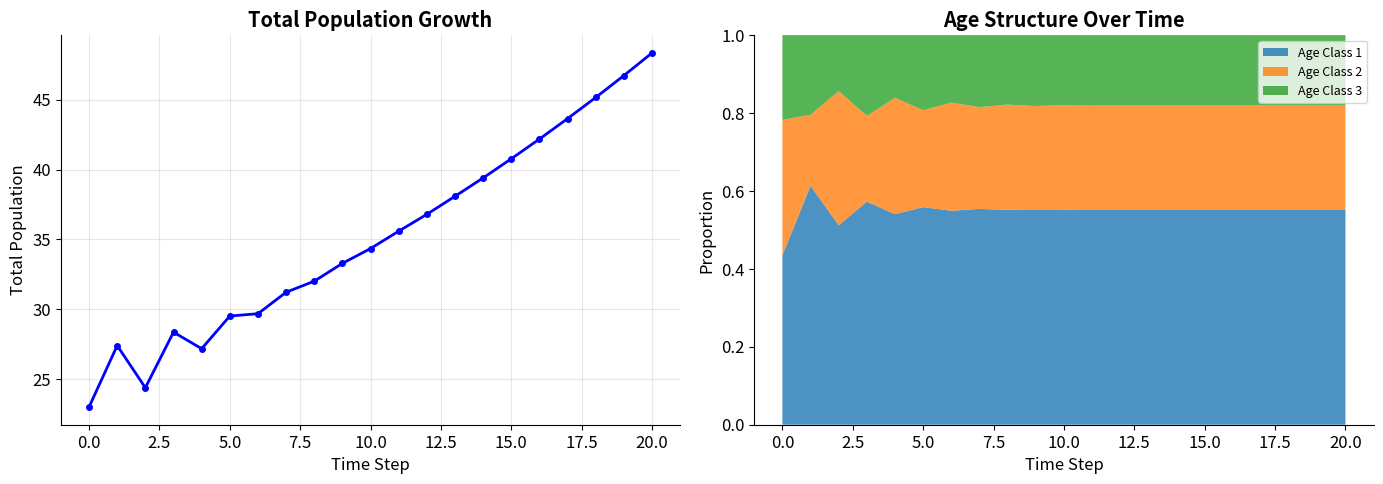
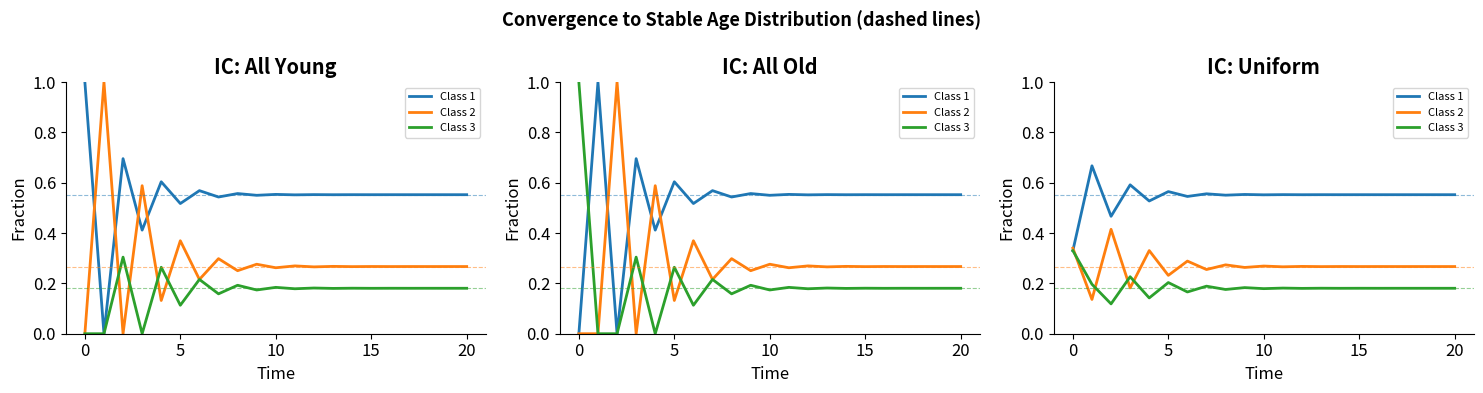
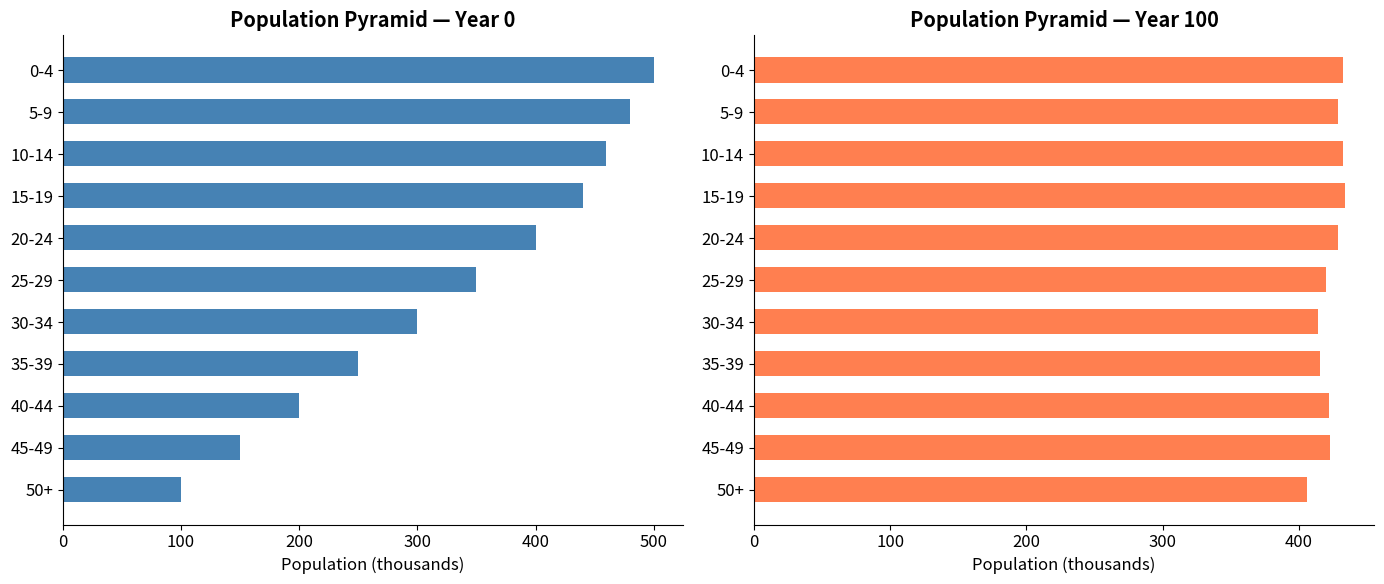
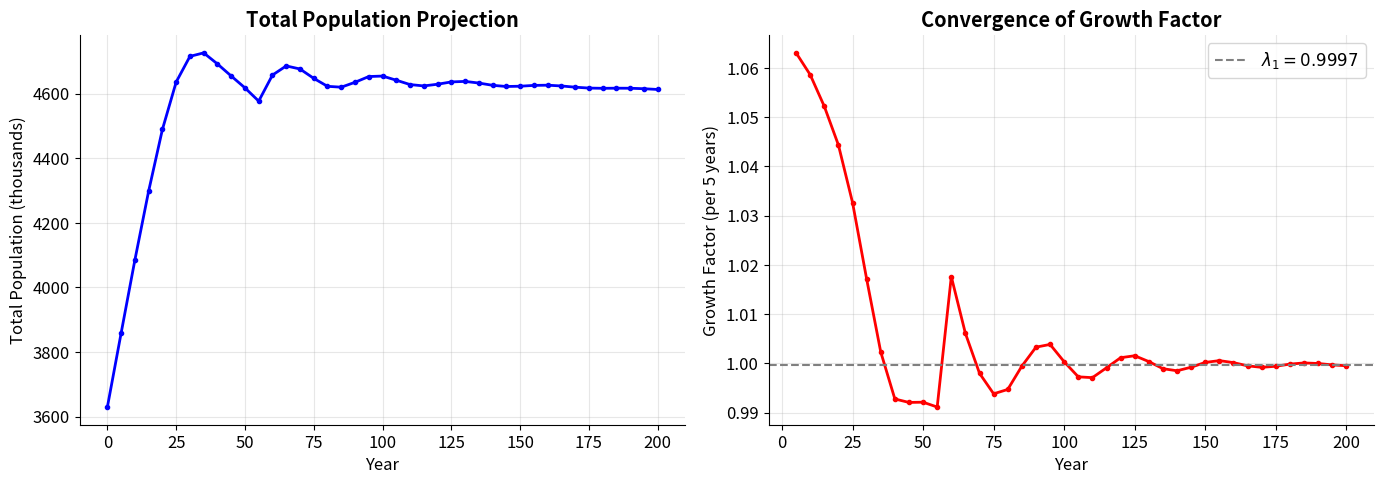

These figures' Python source, in order:
import numpy as np
import matplotlib.pyplot as plt

plt.rcParams.update({
    'figure.dpi': 120,
    'axes.spines.top': False,
    'axes.spines.right': False,
    'font.size': 12,
})

print('Imports loaded successfully.')

def build_leslie_matrix(fertility, survival):
    """Construct a Leslie matrix from fertility and survival arrays.
    
    Parameters
    ----------
    fertility : array of length n — fertility rates for each age class
    survival  : array of length n-1 — survival rates between consecutive classes
    
    Returns
    -------
    L : n x n Leslie matrix
    """
    n = len(fertility)
    assert len(survival) == n - 1, 'survival must have length n-1'
    L = np.zeros((n, n))
    L[0, :] = fertility
    for i in range(n - 1):
        L[i + 1, i] = survival[i]
    return L

# Test with a simple 3-class example
f_test = np.array([0.0, 1.6, 0.8])
s_test = np.array([0.5, 0.7])
L_test = build_leslie_matrix(f_test, s_test)

print('Leslie Matrix:')
print(L_test)
print(f'\nShape: {L_test.shape}')
assert L_test[0, 1] == 1.6
assert L_test[1, 0] == 0.5
assert L_test[2, 1] == 0.7
print('Tests passed.')

N0 = np.array([10.0, 8.0, 5.0])  # initial population by age class
N1 = L_test @ N0

print(f'Initial: {N0}   total = {N0.sum():.0f}')
print(f'After 1 step: {N1}   total = {N1.sum():.0f}')
print(f'\nNew births: {f_test @ N0:.1f} (= 0*10 + 1.6*8 + 0.8*5)')
print(f'Survivors from class 1→2: {s_test[0]*N0[0]:.1f}')
print(f'Survivors from class 2→3: {s_test[1]*N0[1]:.1f}')

def simulate_leslie(L, N0, num_steps):
    """Simulate population dynamics using the Leslie matrix.
    
    Returns
    -------
    history : (n_classes, num_steps+1) array of population counts
    """
    n = len(N0)
    history = np.zeros((n, num_steps + 1))
    history[:, 0] = N0
    Nt = N0.copy()
    for t in range(num_steps):
        Nt = L @ Nt
        history[:, t + 1] = Nt
    return history

# Run 20-step simulation
history = simulate_leslie(L_test, N0, 20)
total = np.sum(history, axis=0)

fig, (ax1, ax2) = plt.subplots(1, 2, figsize=(14, 5))

# Left: total population
ax1.plot(total, 'b-o', lw=2, markersize=4)
ax1.set_xlabel('Time Step')
ax1.set_ylabel('Total Population')
ax1.set_title('Total Population Growth', fontweight='bold')
ax1.grid(True, alpha=0.3)

# Right: age structure over time (stacked)
labels = [f'Age Class {i+1}' for i in range(len(N0))]
age_fracs = history / total[np.newaxis, :]
ax2.stackplot(range(history.shape[1]), *age_fracs, labels=labels, alpha=0.8)
ax2.set_xlabel('Time Step')
ax2.set_ylabel('Proportion')
ax2.set_title('Age Structure Over Time', fontweight='bold')
ax2.legend(loc='upper right', fontsize=9)
ax2.set_ylim(0, 1)

plt.tight_layout()
plt.show()

print(f'After 20 steps: total = {total[-1]:.0f}')
print(f'Growth factor (last step): {total[-1]/total[-2]:.4f}')

def analyse_leslie(L):
    """Compute dominant eigenvalue and stable age distribution."""
    eigenvalues, eigenvectors = np.linalg.eig(L)
    idx = np.argmax(np.real(eigenvalues))
    lambda_dom = np.real(eigenvalues[idx])
    v_dom = np.real(eigenvectors[:, idx])
    stable_dist = v_dom / np.sum(v_dom)
    return lambda_dom, stable_dist

lam, stable = analyse_leslie(L_test)
print(f'Dominant eigenvalue: lambda = {lam:.4f}')
print(f'Long-term annual growth rate: {(lam - 1)*100:.1f}%')
print(f'Stable age distribution: {stable}')
print(f'\nSimulated age distribution at t=20: {age_fracs[:, -1]}')
print('These should be approximately equal — the population has converged to its stable structure.')

# Try different initial conditions — all converge to the same stable distribution
fig, axes = plt.subplots(1, 3, figsize=(15, 4))
initial_conditions = [
    np.array([100.0, 0.0, 0.0]),
    np.array([0.0, 0.0, 100.0]),
    np.array([33.0, 34.0, 33.0]),
]
titles = ['All Young', 'All Old', 'Uniform']

for ax, N0_ic, title in zip(axes, initial_conditions, titles):
    hist = simulate_leslie(L_test, N0_ic, 20)
    tot = np.sum(hist, axis=0)
    fracs = hist / tot[np.newaxis, :]
    for i in range(len(N0_ic)):
        ax.plot(fracs[i], lw=2, label=f'Class {i+1}')
    for i, s in enumerate(stable):
        ax.axhline(s, color=f'C{i}', ls='--', lw=0.8, alpha=0.5)
    ax.set_title(f'IC: {title}', fontweight='bold')
    ax.set_xlabel('Time'); ax.set_ylabel('Fraction')
    ax.set_ylim(0, 1)
    ax.legend(fontsize=8)

fig.suptitle('Convergence to Stable Age Distribution (dashed lines)', fontweight='bold', fontsize=13)
plt.tight_layout()
plt.show()

print('Regardless of initial conditions, the population always converges to the same stable structure.')

fertility_real = np.array([0.000, 0.000, 0.005, 0.100, 0.250,
                           0.300, 0.250, 0.100, 0.020, 0.002, 0.000])
survival_real  = np.array([0.985, 0.997, 0.998, 0.997, 0.996,
                           0.995, 0.993, 0.990, 0.985, 0.970])

L_real = build_leslie_matrix(fertility_real, survival_real)

# Initial population (thousands) — approximate a developing country
N0_real = np.array([500, 480, 460, 440, 400, 350, 300, 250, 200, 150, 100], dtype=float)

history_real = simulate_leslie(L_real, N0_real, 40)  # 40 steps × 5 years = 200 years

lam_real, stable_real = analyse_leslie(L_real)
print(f'Dominant eigenvalue: {lam_real:.4f}')
print(f'Growth per 5-year period: {(lam_real-1)*100:.1f}%')
print(f'Annualised growth rate: {(lam_real**(1/5)-1)*100:.2f}%')

# Population pyramid at t=0 and t=20 (100 years)
fig, (ax1, ax2) = plt.subplots(1, 2, figsize=(14, 6))
age_labels = ['0-4', '5-9', '10-14', '15-19', '20-24', '25-29',
              '30-34', '35-39', '40-44', '45-49', '50+']
y_pos = np.arange(len(age_labels))

ax1.barh(y_pos, history_real[:, 0], color='steelblue', height=0.6)
ax1.set_yticks(y_pos); ax1.set_yticklabels(age_labels)
ax1.set_xlabel('Population (thousands)')
ax1.set_title('Population Pyramid — Year 0', fontweight='bold')
ax1.invert_yaxis()

ax2.barh(y_pos, history_real[:, 20], color='coral', height=0.6)
ax2.set_yticks(y_pos); ax2.set_yticklabels(age_labels)
ax2.set_xlabel('Population (thousands)')
ax2.set_title('Population Pyramid — Year 100', fontweight='bold')
ax2.invert_yaxis()

plt.tight_layout()
plt.show()

total_real = np.sum(history_real, axis=0)
years = np.arange(history_real.shape[1]) * 5

fig, (ax1, ax2) = plt.subplots(1, 2, figsize=(14, 5))

ax1.plot(years, total_real, 'b-o', lw=2, markersize=3)
ax1.set_xlabel('Year')
ax1.set_ylabel('Total Population (thousands)')
ax1.set_title('Total Population Projection', fontweight='bold')
ax1.grid(True, alpha=0.3)

# Growth factor per step
growth_factors = total_real[1:] / total_real[:-1]
ax2.plot(years[1:], growth_factors, 'r-o', lw=2, markersize=3)
ax2.axhline(lam_real, color='gray', ls='--', label=f'$\\lambda_1 = {lam_real:.4f}$')
ax2.set_xlabel('Year')
ax2.set_ylabel('Growth Factor (per 5 years)')
ax2.set_title('Convergence of Growth Factor', fontweight='bold')
ax2.legend()
ax2.grid(True, alpha=0.3)

plt.tight_layout()
plt.show()

print(f'The growth factor converges to the dominant eigenvalue lambda = {lam_real:.4f}')

# ============================================================
# PLACEHOLDER: Implement your extensions below
# ============================================================

# Task A: Changing Fertility Rates
# TODO

# Task B: Stochastic Survival Rates
# TODO

# Task C: Migration Effects
# TODO

# Task D: Multiple Subpopulations
# TODO
